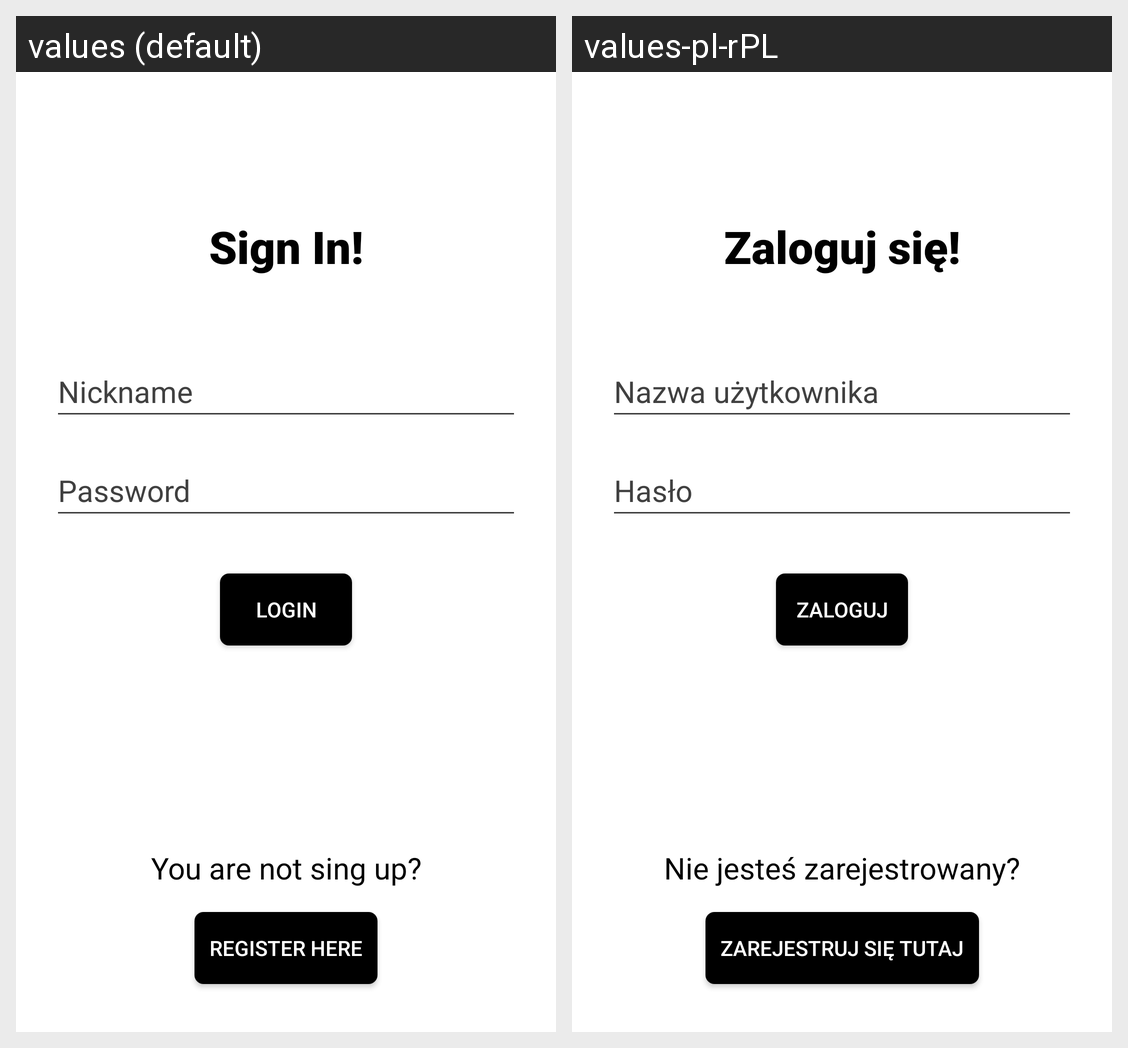

The same Android screen rendered under two of its app's locales, left to right. List the strings drawn on it with the default value and each locale's translation.
Android screen res/layout/fragment_login.xml rendered under 2 locales, left to right: values (default), values-pl-rPL. Device: Nexus 5 (rendered at 1080×1920; each locale shown at half size, 540×960, under a caption strip naming it); theme Theme.MobEats.
Strings drawn on this screen, with the default value and each locale's value (text and hints the layout hard-codes, and strings that could not be matched under every locale, appear in the picture but are not listed):

signIn
  values: Sign In!
  values-pl-rPL: Zaloguj się!

hintNickname
  values: Nickname
  values-pl-rPL: Nazwa użytkownika

hintPassword
  values: Password
  values-pl-rPL: Hasło

loginButton
  values: Login
  values-pl-rPL: Zaloguj

notSingUpCom
  values: You are not sing up?
  values-pl-rPL: Nie jesteś zarejestrowany?

singUpButton
  values: Register here
  values-pl-rPL: Zarejestruj się tutaj
